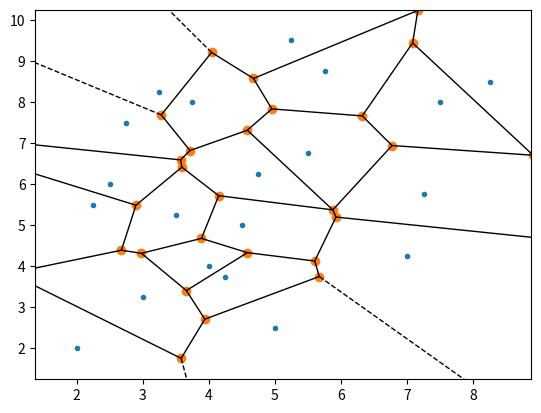
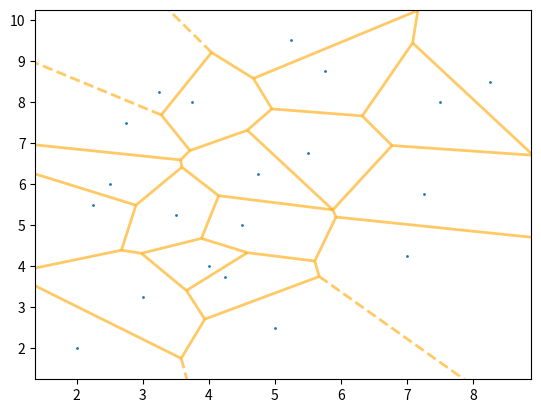
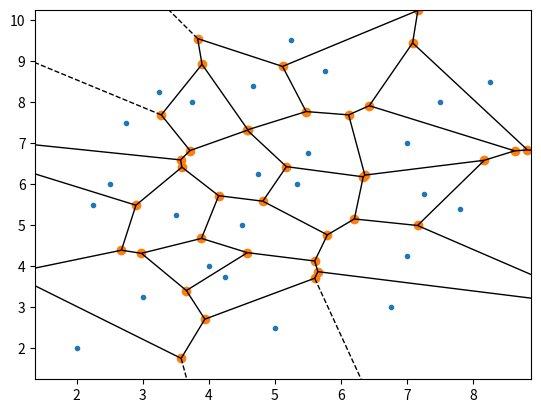
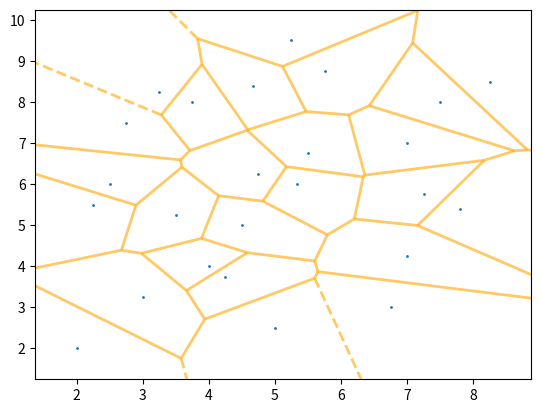

Python code for these plots, in order:
# -*- coding: utf-8 -*-
"""
Created on Mon Oct 10 14:01:34 2022

@author: minje
"""

import numpy as np
import matplotlib.pyplot as plt
import math
from scipy.spatial import Voronoi, voronoi_plot_2d


"[speed, agility]"
data = [[2.50, 6.00], [3.75, 8.00],[2.25, 5.50], [3.25, 8.25],
        [2.75, 7.50], [4.50, 5.00],[3.50, 5.25], [3.00, 3.25],
        [4.00, 4.00], [4.25, 3.75],[2.00, 2.00], [5.00, 2.50],
        [8.25, 8.50], [5.75, 8.75],[4.75, 6.25], [5.50, 6.75],
        [5.25, 9.50], [7.00, 4.25],[7.50, 8.00], [7.25, 5.75]]
       
tf_draft = ['No', 'No', 'No', 'No', 'No', 'No',
            'No','No', 'No', 'No', 'No', 'No',
            'No', 'Yes', 'Yes', 'Yes', 'Yes',
            'Yes', 'Yes', 'Yes']

vor = Voronoi(data)
fig = voronoi_plot_2d(vor)
fig = voronoi_plot_2d(vor, show_vertices=False, line_colors='orange',
                line_width=2, line_alpha=0.6, point_size=2)
plt.show()


"1. 5-nearest neighbor"
"(2) Manhattan distance 구현"
manhatt_dist = list()

def manhattan_distance(data, new_data):
    manhatt_dist.clear()
    for i in range(0, len(data)):
        manhatt_distance = 0.0
        manhatt_distance += abs(data[i][0] - new_data[0]) 
        manhatt_distance += abs(data[i][1] - new_data[1])
        manhatt_dist.append([i, manhatt_distance])
    
    return manhatt_dist


"5NN-Manhattan"
nearest_5_manhatt = list()

def KNN5_Manhattan_Classify(data, tf_draft, new_data):
    nearest_5_manhatt.clear()
    manhattan_distance(data, new_data)      #거리 계산
    manhatt_dist.sort(key = lambda x:x[1])   #거리순으로 정렬
    nearest_5_manhatt.append(manhatt_dist[0])
    nearest_5_manhatt.append(manhatt_dist[1])
    nearest_5_manhatt.append(manhatt_dist[2])
    nearest_5_manhatt.append(manhatt_dist[3])
    nearest_5_manhatt.append(manhatt_dist[4]) # 가장 가까운 5개의 data 리스트 추출
    print(nearest_5_manhatt)
    
    
    cnt_no = 0
    cnt_yes = 0
 
    for i in range(0,5):        #가장 가까운 5개 data의 라벨을 확인
        if(tf_draft[nearest_5_manhatt[i][0]] == 'Yes'):     #라벨이 Yes에 해당되면
            cnt_yes += 1
        else:               #라벨이 Yes가 아니면, 즉, No에 해당되면
            cnt_no += 1
    
    
    # Yes의 개수와 No의 개수를 비교
    if(cnt_yes > cnt_no):
        print("해당 Data는 Yes로 판별되었습니다")
        data.append(new_data)        #새로운 data를 기존의 data에 추가
        tf_draft.append('Yes')      #판별된 라벨값(Yes)도 라벨 리스트에 추가
        
    else:
        print("해당 Data는 No로 판별되었습니다")
        data.append(new_data)
        tf_draft.append('No')      #판별된 라벨값(No)도 라벨 리스트에 추가
        
        
# 다음 5개의 Data에 대해 어떻게 판별하는지 확인       
  
KNN5_Manhattan_Classify(data, tf_draft, [6.75, 3])
KNN5_Manhattan_Classify(data, tf_draft, [5.34, 6.0])
KNN5_Manhattan_Classify(data, tf_draft, [4.67, 8.4])
KNN5_Manhattan_Classify(data, tf_draft, [7.0, 7.0])
KNN5_Manhattan_Classify(data, tf_draft, [7.8, 5.4])

vor = Voronoi(data)
fig = voronoi_plot_2d(vor)
fig = voronoi_plot_2d(vor, show_vertices=False, line_colors='orange',
                line_width=2, line_alpha=0.6, point_size=2)
plt.show()